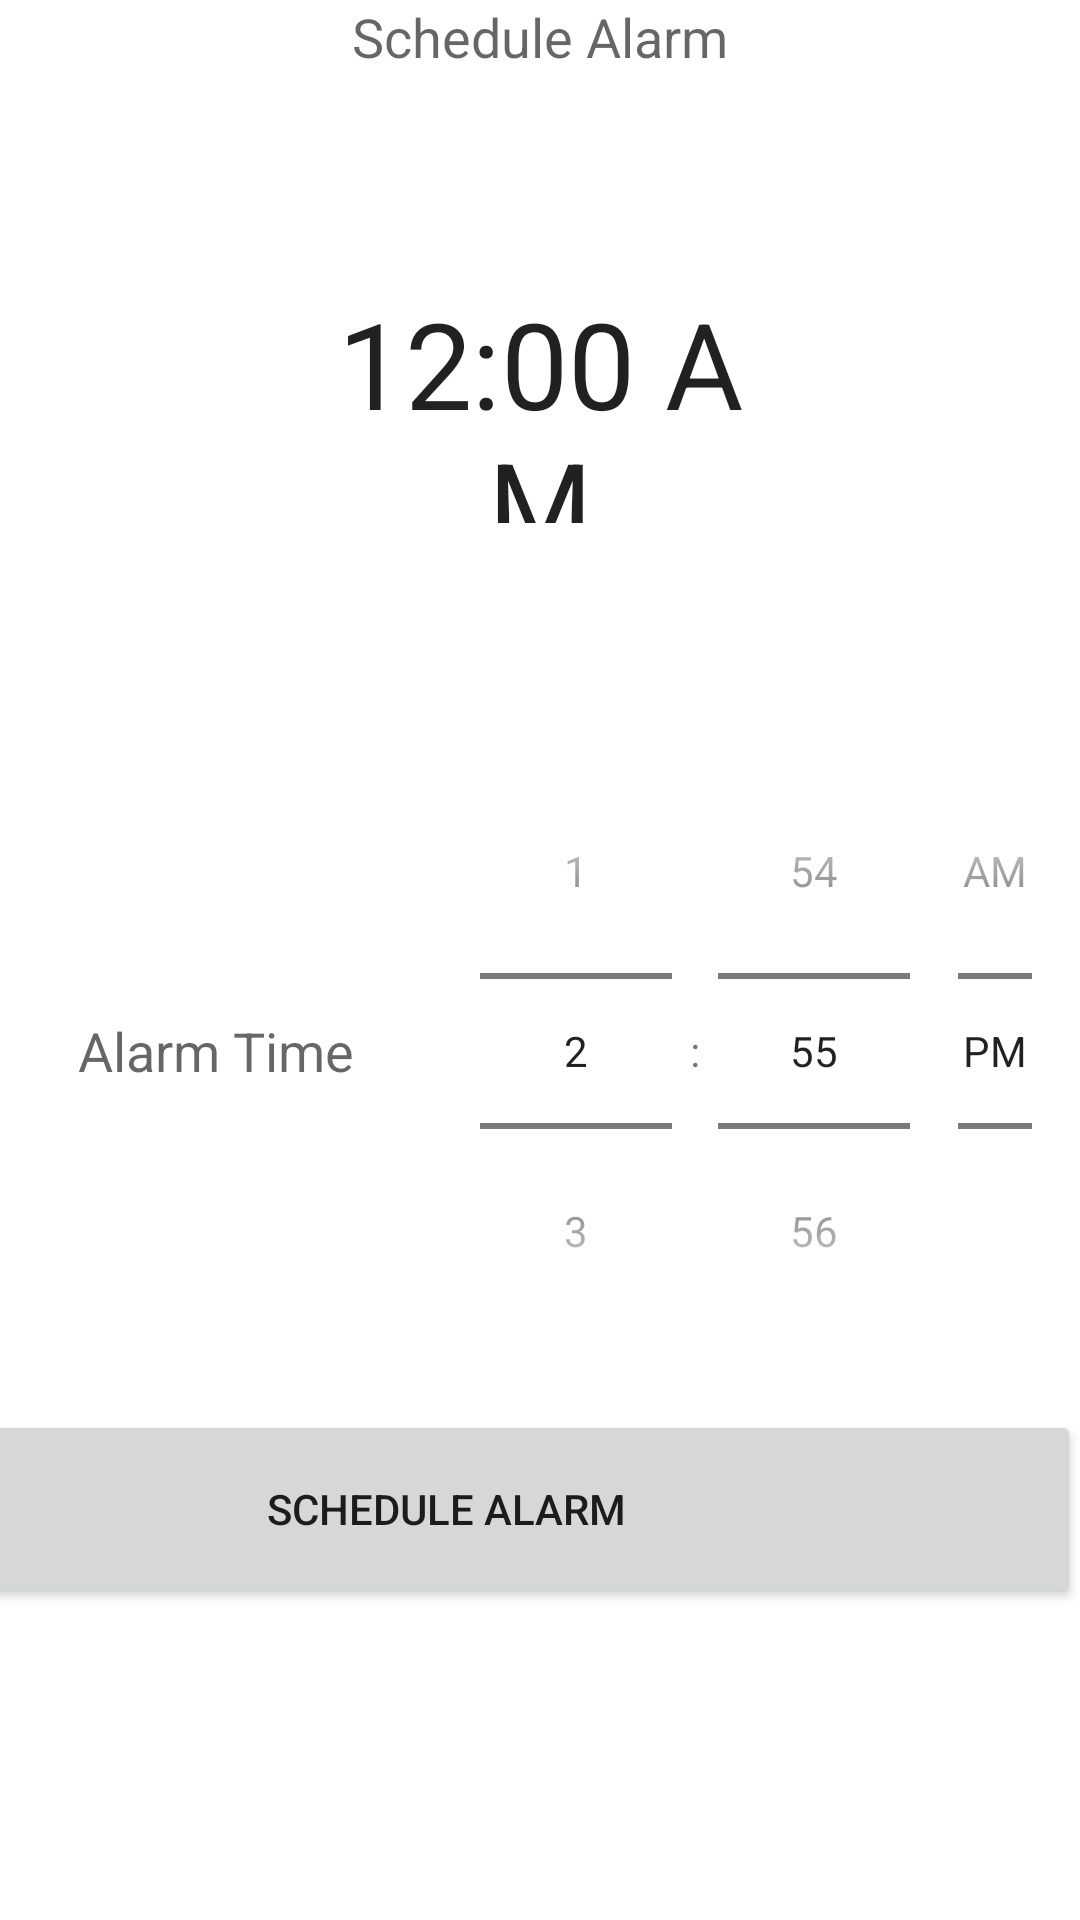

Write the Android layout XML for this screen, with the resource values it uses.
<!-- AndroidManifest.xml: application theme Theme.PAIMASApp -->
<!-- res/layout/alarm_picker_fragment.xml -->
<?xml version="1.0" encoding="utf-8"?>
<LinearLayout
    xmlns:android="http://schemas.android.com/apk/res/android"
    xmlns:app="http://schemas.android.com/apk/res-auto"
    xmlns:tools="http://schemas.android.com/tools"
    android:layout_width="match_parent"
    android:layout_height="match_parent"
    android:orientation="vertical">

    <androidx.constraintlayout.widget.ConstraintLayout
        android:layout_width="match_parent"
        android:layout_height="match_parent">

        <TextView
            android:id="@+id/fragment_createalarm_scheduleAlarmHeading"
            android:layout_width="match_parent"
            android:layout_height="wrap_content"
            android:text="Schedule Alarm"
            android:textAlignment="center"
            android:textAppearance="@style/TextAppearance.AppCompat.Medium"
            app:layout_constraintTop_toTopOf="parent" />

        <TextClock
            android:layout_width="150dp"
            android:layout_height="80dp"
            android:textSize="40dp"
            android:gravity="center"
            android:id="@+id/textClock"
            app:layout_constraintBottom_toTopOf="@+id/fragment_createalarm_timePickerLayout"
            app:layout_constraintEnd_toEndOf="parent"
            app:layout_constraintStart_toStartOf="parent"
            app:layout_constraintTop_toBottomOf="@+id/fragment_createalarm_scheduleAlarmHeading" />

        <LinearLayout
            android:id="@+id/fragment_createalarm_timePickerLayout"
            android:layout_width="match_parent"
            android:layout_height="wrap_content"
            android:layout_marginTop="220dp"
            android:orientation="horizontal"
            app:layout_constraintTop_toBottomOf="@+id/fragment_createalarm_scheduleAlarmHeading"
            tools:layout_editor_absoluteX="0dp">



            <TextView
                android:layout_width="0dp"
                android:layout_height="wrap_content"
                android:layout_gravity="center"
                android:layout_weight="0.4"
                android:text="Alarm Time"
                android:textAlignment="center"
                android:textAppearance="@style/TextAppearance.AppCompat.Medium" />

            <TimePicker
                android:id="@+id/timePicker"
                android:layout_width="0dp"
                android:layout_height="wrap_content"
                android:layout_weight="0.6"
                android:timePickerMode="spinner" />
        </LinearLayout>

        <Button
            android:id="@+id/fragment_createalarm_scheduleAlarm"
            android:layout_width="423dp"
            android:layout_height="66dp"
            android:layout_gravity="center"
            android:layout_marginBottom="104dp"
            android:text="Schedule Alarm"
            app:layout_constraintBottom_toBottomOf="parent"
            app:layout_constraintEnd_toEndOf="parent" />

    </androidx.constraintlayout.widget.ConstraintLayout>

</LinearLayout>
<!-- resources referenced by this layout -->
<resources>
  <style name="Theme.PAIMASApp" parent="Theme.MaterialComponents.DayNight.NoActionBar">
          
          <item name="colorPrimary">@color/Primary</item>
          <item name="colorPrimaryVariant">@color/Secondary</item>
          <item name="colorOnPrimary">@color/Accent</item>
          
          <item name="colorSecondary">@color/Accent</item>
          <item name="colorSecondaryVariant">@color/Accent</item>
          <item name="colorOnSecondary">@color/black</item>
          
          <item name="android:statusBarColor" tools:targetApi="l">?attr/colorPrimaryVariant</item>
          
          <item name="android:colorForeground">@color/black</item>
      </style>
  <color name="Primary">#FFDA0037</color>
  <color name="Secondary">#FF444444</color>
  <color name="Accent">#FFDA0037</color>
  <color name="black">#FF000000</color>
</resources>
